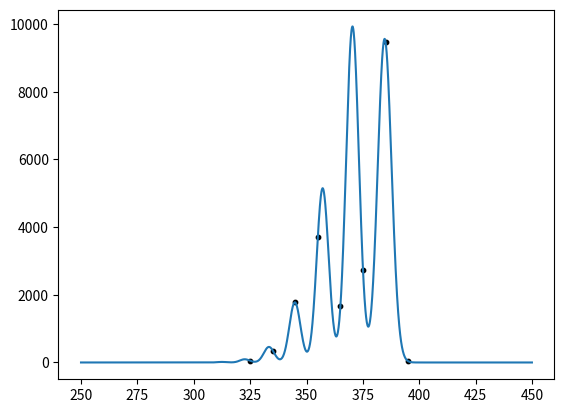

The matplotlib source for this figure:
import numpy as np
from numpy.typing import NDArray
from scipy.special import gammaln


def dho_absorption(
        wavelengths_nm: NDArray[np.floating],  
        huang_rhys_factor: float=1.0,
        lam00_nm: float=400.0, 
        effective_freq_wn: float=1000.0, 
        sigma_wn: float=207.12,
        summations: int=10
    ) -> NDArray[np.floating]:


    plancks: float = 6.62607015e-34
    speed_of_light: float = 299792458.0
    charge: float = 1.602176634e-19

    # Convert everything to eV
    zero_phonon: float = (plancks * speed_of_light) / (1e-9 * lam00_nm * charge)
    displacement: float = (effective_freq_wn * speed_of_light * plancks * 100) / charge
    mu: NDArray[np.floating] = (plancks * speed_of_light) / (1e-9 * wavelengths_nm * charge)
    sigma: float = (sigma_wn * plancks * speed_of_light * 100) / charge

    m: NDArray[np.int64] = np.arange(0, summations, 1, dtype=np.int64)[:, None]
    franck_condon_factor: NDArray[np.floating] = (
        ((huang_rhys_factor ** m) * np.exp(-huang_rhys_factor)) / np.exp(gammaln(m))
    )
    progression: NDArray[np.floating] = (
        np.exp(-((zero_phonon + m * displacement - mu) ** 2) / (2 * (sigma ** 2)))
    )
    abs_indiv: NDArray[np.floating] = (
        (1e7 / wavelengths_nm) * franck_condon_factor * progression
    )

    return np.sum(abs_indiv, axis=0)

if __name__ == "__main__":
    wavelength1 = np.arange(325, 405, 10)
    absorption1 = dho_absorption(wavelength1)
    wavelength = np.arange(250, 450, 0.1)
    absorption = dho_absorption(wavelength)
    print(absorption1)
    import matplotlib.pyplot as plt
    plt.plot(wavelength, absorption)
    plt.scatter(wavelength1, absorption1, c='k', s=10)
    plt.show()
